2-way image classification set "data" from GitHub (RohitKumarkolli/cat-dog-classifier); label vocabulary: cats, dogs.

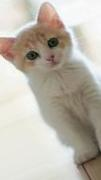
Label: cats

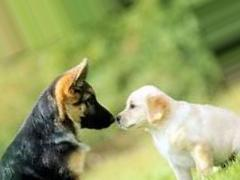
Label: dogs

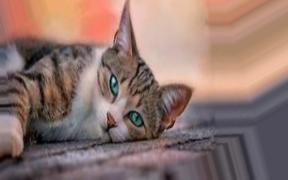
Label: cats

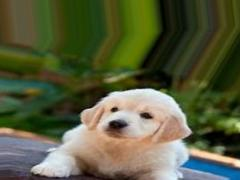
Label: dogs

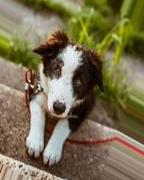
Label: dogs

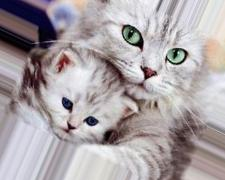
Label: cats
